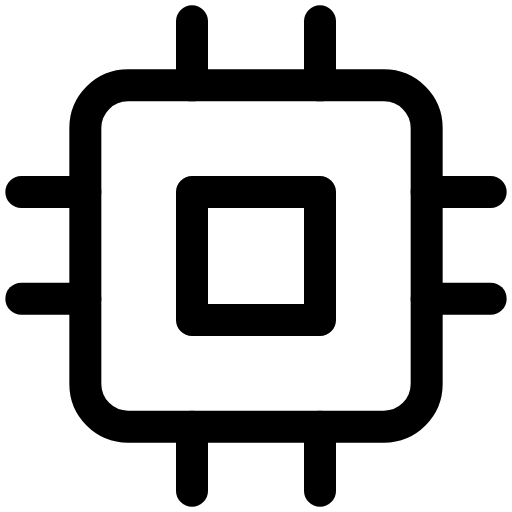
t = 0.00 s
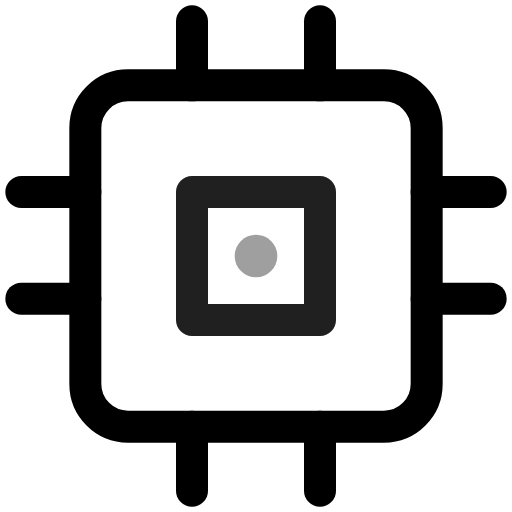
t = 0.25 s
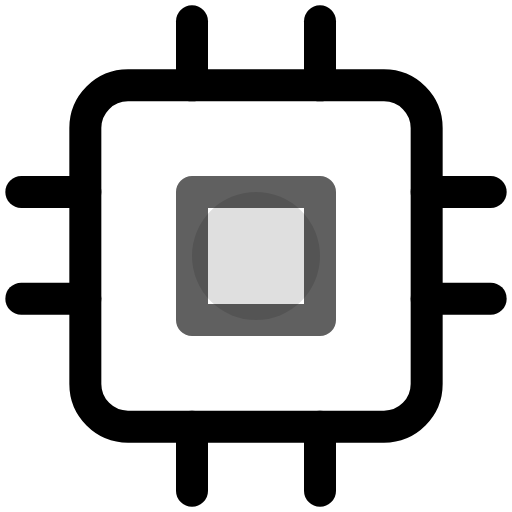
t = 0.75 s
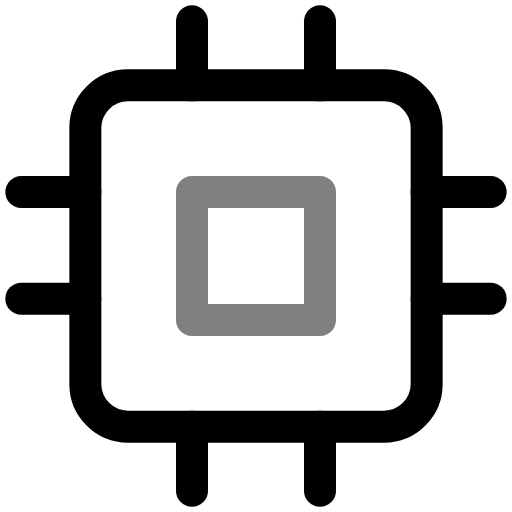
t = 1.00 s
t = 1.25 s: frame unchanged from t = 0.75 s, image omitted
t = 1.75 s: frame unchanged from t = 0.25 s, image omitted

The animated SVG that drew these frames (rendered in a browser with its animation timeline set to each time). Animation: 3 SMIL elements (animate=3); one cycle of 2.00 s, repeats indefinitely.

<svg viewBox="0 0 24 24" width="24" height="24" fill="none" stroke="currentColor" stroke-width="1.5" stroke-linecap="round" stroke-linejoin="round" xmlns="http://www.w3.org/2000/svg">
  <rect x="4" y="4" width="16" height="16" rx="2" ry="2"/>
  <rect x="9" y="9" width="6" height="6">
    <animate attributeName="opacity" values="1;0.5;1" dur="2s" repeatCount="indefinite"/>
  </rect>
  <line x1="9" y1="1" x2="9" y2="4"/>
  <line x1="15" y1="1" x2="15" y2="4"/>
  <line x1="9" y1="20" x2="9" y2="23"/>
  <line x1="15" y1="20" x2="15" y2="23"/>
  <line x1="20" y1="9" x2="23" y2="9"/>
  <line x1="20" y1="14" x2="23" y2="14"/>
  <line x1="1" y1="9" x2="4" y2="9"/>
  <line x1="1" y1="14" x2="4" y2="14"/>
  <circle cx="12" cy="12" r="0" fill="currentColor" opacity="0.5" stroke="none">
    <animate attributeName="r" values="0;4;0" dur="2s" repeatCount="indefinite"/>
    <animate attributeName="opacity" values="0.5;0;0.5" dur="2s" repeatCount="indefinite"/>
  </circle>
</svg>
